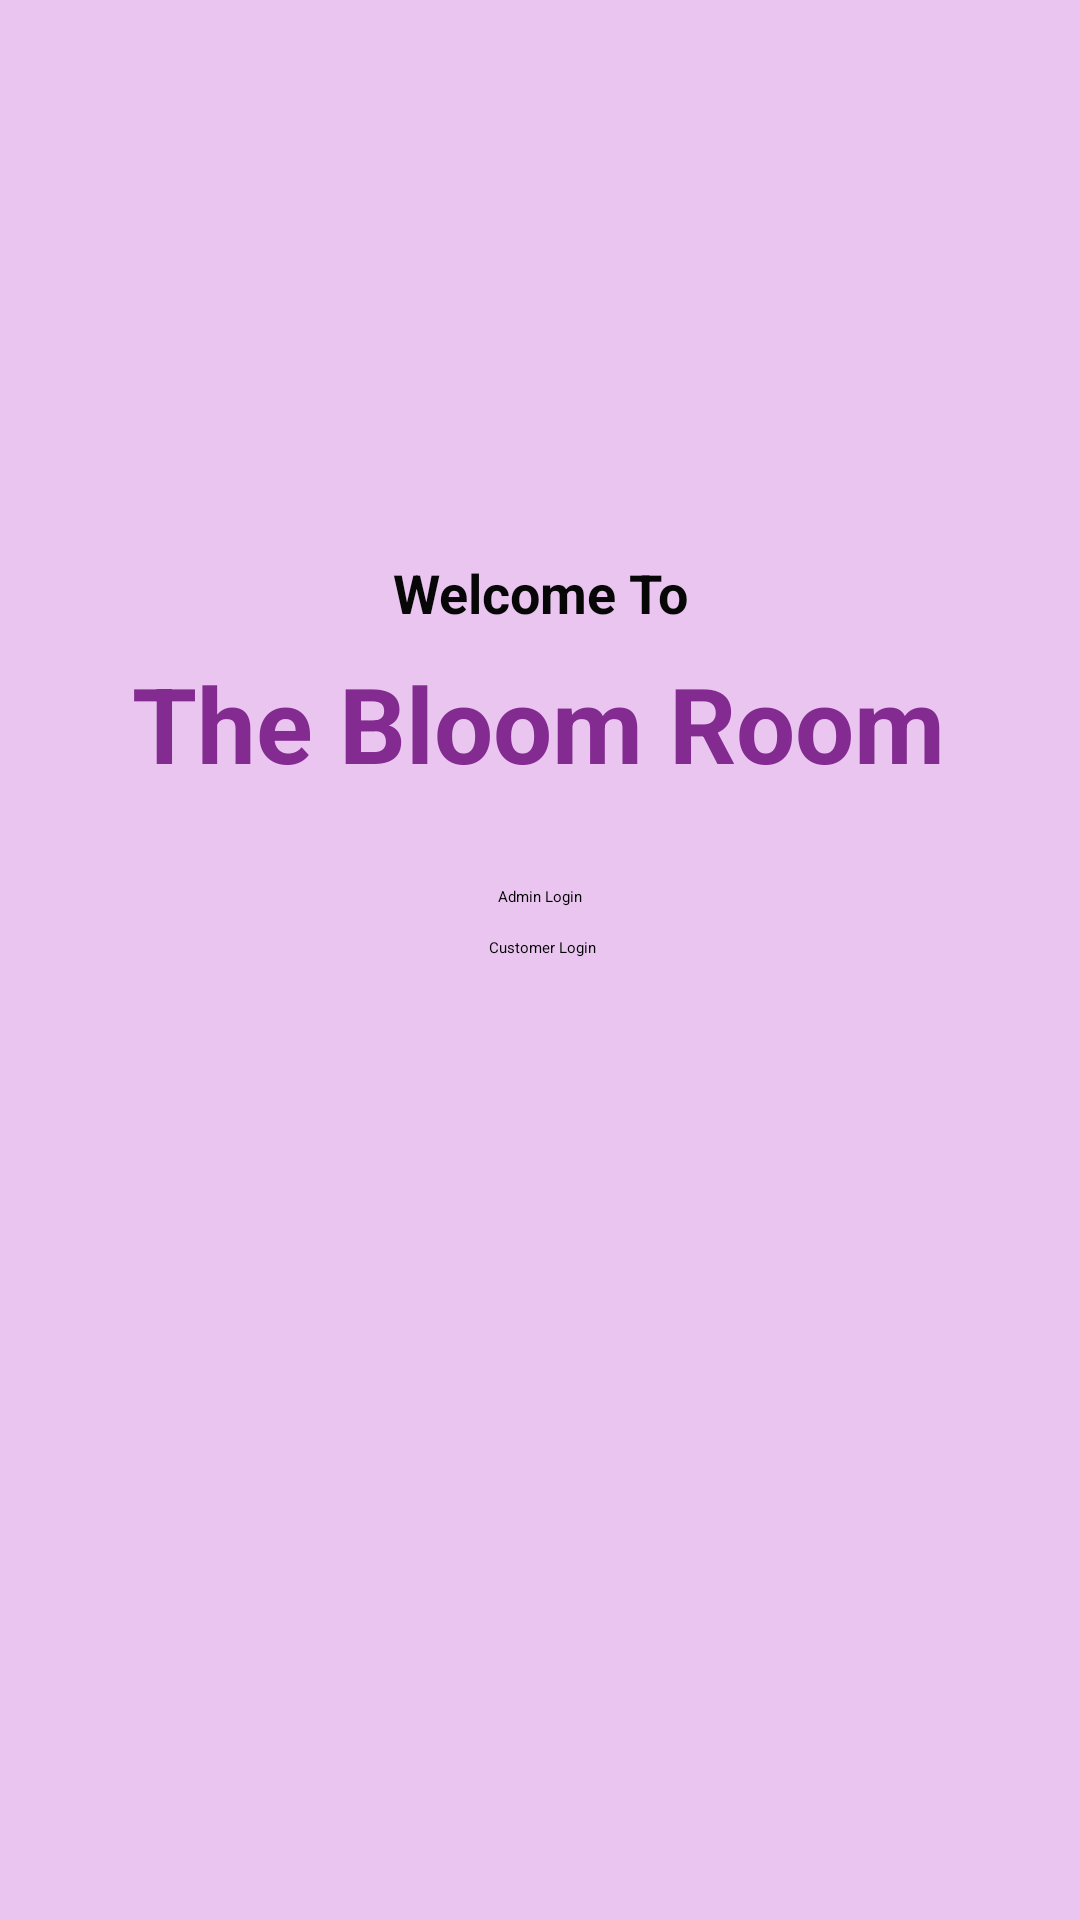

Reconstruct the res/layout file that produces this screen, plus the resources it refers to.
<!-- AndroidManifest.xml: application theme Theme.TheBloomRoom -->
<!-- res/layout/activity_main.xml -->
<?xml version="1.0" encoding="utf-8"?>
<androidx.constraintlayout.widget.ConstraintLayout xmlns:android="http://schemas.android.com/apk/res/android"
    xmlns:app="http://schemas.android.com/apk/res-auto"
    xmlns:tools="http://schemas.android.com/tools"
    android:layout_width="match_parent"
    android:layout_height="match_parent"
    android:background="#E9C5EF"
    tools:context=".MainActivity">

    <TextView
        android:id="@+id/textView2"
        android:layout_width="wrap_content"
        android:layout_height="wrap_content"
        android:text="Welcome To"
        android:textColor="#070707"
        android:textSize="18sp"
        android:textStyle="bold"
        app:layout_constraintBottom_toBottomOf="parent"
        app:layout_constraintEnd_toEndOf="parent"
        app:layout_constraintStart_toStartOf="parent"
        app:layout_constraintTop_toTopOf="parent"
        app:layout_constraintVertical_bias="0.301" />

    <TextView
        android:id="@+id/textView"
        android:layout_width="wrap_content"
        android:layout_height="wrap_content"
        android:layout_marginTop="8dp"
        android:text="The Bloom Room"
        android:textColor="#832B91"
        android:textSize="35sp"
        android:textStyle="bold"
        app:layout_constraintEnd_toEndOf="parent"
        app:layout_constraintHorizontal_bias="0.496"
        app:layout_constraintStart_toStartOf="parent"
        app:layout_constraintTop_toBottomOf="@+id/textView2" />

    <Button
        android:id="@+id/admin"
        android:layout_width="wrap_content"
        android:layout_height="wrap_content"
        android:layout_marginTop="31dp"
        android:onClick="admin"
        android:text="Admin Login"
        app:layout_constraintEnd_toEndOf="parent"
        app:layout_constraintStart_toStartOf="parent"
        app:layout_constraintTop_toBottomOf="@+id/textView" />

    <Button
        android:id="@+id/button2"
        android:layout_width="wrap_content"
        android:layout_height="wrap_content"
        android:layout_marginTop="10dp"
        android:onClick="customer"
        android:text=" Customer Login"
        app:layout_constraintEnd_toEndOf="parent"
        app:layout_constraintStart_toStartOf="parent"
        app:layout_constraintTop_toBottomOf="@+id/admin" />

</androidx.constraintlayout.widget.ConstraintLayout>
<!-- resources referenced by this layout -->
<resources>

</resources>
